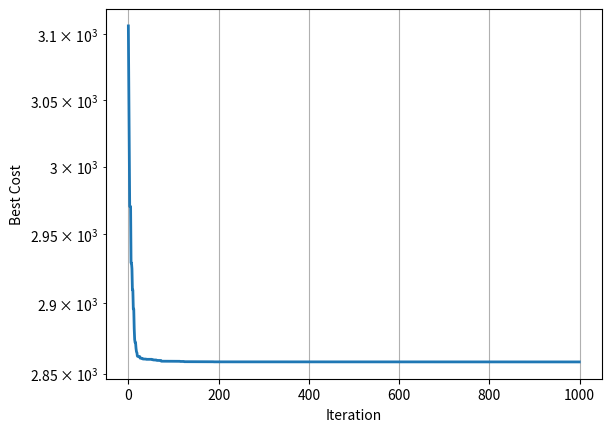

Write the Python code that produced this figure.
import numpy as np

# Problem Definition
def f(x):
    g1=27 / (x[0] * x[1] ** 2 * x[2]) - 1>0
    g2=397.5 / (x[0] * x[1] ** 2 * x[2] ** 2) - 1>0
    g3=1.93 * x[3] ** 3 / (x[1] * x[2] * x[5] ** 4) - 1>0
    g4=1.93 / (x[1] * x[2] * x[6] ** 4) - 1>0
    g5=1.0 / (110 * x[5] ** 3) * np.sqrt((745.0 * x[3] / (x[1] * x[2])) ** 2 + 16.9 * 10 ** 6) - 1>0
    g6=1.0 / (85 * x[6] ** 3) * np.sqrt((745.0 * x[4] / (x[1] * x[2])) ** 2 + 157.5 * 10 ** 6) - 1>0
    g7=x[1] * x[2] / 40 - 1>0
    g8=1 * x[1] / x[0] - 1>0
    g9=x[0] / (12 * x[1]) - 1>0
    g10=(1.5 * x[5] + 1.9) / x[3] - 1>0
    g11=(1.1 * x[6] + 1.9) / x[4] - 1>0
    g12=x[0]<2.6
    g13=x[0]>3.6
    g14=x[1]<0.7
    g15=x[1]>0.8
    g16=np.round(x[2])<17
    g17=np.round(x[2])>28
    g18=x[3]<7.3
    g19=x[3]>8.3
    g20=x[4]<7.8
    g21=x[4]>8.3
    g22=x[5]<2.9
    g23=x[5]>3.9
    g24=x[6]<5.0
    g25=x[6]>5.5
    func=0.7854*x[0]*x[1]**2*(3.3333*np.round(x[2])**2 + 14.9334*np.round(x[2]) - 43.0934) - 1.508*x[0]*(x[5]**2 + x[6]**2) + 7.4777*(x[5]**3 + x[6]**3) + 0.7854*(x[3]*x[5]**2 + x[4]*x[6]**2)
    #func[g1 or g2 or g3 or g4 or g5 or g6 or g7 or g8 or g9 or g10 or g11]=10000
    if g1 or g2 or g3 or g4 or g5 or g6 or g7 or g8 or g9 or g10 or g11 or g12 or g13 or g14 or g15 or g16 or g17 or g18 or g19 or g20 or g21 or g22 or g23 or g24 or g25:
        func = 10000
    return func


nVar = 7
VarMin = np.array([2.6, 0.7, 17, 7.3, 7.8, 2.9, 5.0])
VarMax = np.array([3.6, 0.8, 28, 8.3, 8.3, 3.9, 5.5])

# Firefly Algorithm Parameters
MaxIt = 1000
nPop = 25
gamma = 1
beta0 = 2
alpha = 0.2
alpha_damp = 0.98
delta = 0.05 * (VarMax - VarMin)
m = 2

if isinstance(VarMin, (int, float)) and isinstance(VarMax, (int, float)):
    dmax = np.sqrt(nVar) * (VarMax - VarMin)
else:
    dmax = np.linalg.norm(VarMax - VarMin)

# Initialization
pop = np.empty(nPop, dtype=object)

BestSol = {"Position": None, "Cost": np.inf}

for i in range(nPop):
    pop[i] = {"Position": np.random.uniform(VarMin, VarMax), "Cost": np.inf}
    pop[i]["Cost"] = f(pop[i]["Position"])
    if pop[i]["Cost"] <= BestSol["Cost"]:
        BestSol = pop[i].copy()

BestCost = np.zeros(MaxIt)

# Firefly Algorithm Main Loop
for it in range(MaxIt):

    newpop = np.empty(nPop, dtype=object)

    for i in range(nPop):
        newpop[i] = {"Position": None, "Cost": np.inf}
        for j in range(nPop):
            if pop[j]["Cost"] < pop[i]["Cost"]:
                rij = np.linalg.norm(pop[i]["Position"] - pop[j]["Position"]) / dmax
                beta = beta0 * np.exp(-gamma * rij**m)
                e = delta * np.random.uniform(-1, 1, nVar)
                newsol = {"Position": None, "Cost": np.inf}

                newsol["Position"] = pop[i]["Position"] + beta * np.random.uniform(-1, 1, nVar) * (
                    pop[j]["Position"] - pop[i]["Position"]) + alpha * e
                newsol["Position"] = np.maximum(newsol["Position"], VarMin)
                newsol["Position"] = np.minimum(newsol["Position"], VarMax)

                newsol["Cost"] = f(newsol["Position"])

                if newsol["Cost"] <= newpop[i]["Cost"]:
                    newpop[i] = newsol.copy()
                    if newpop[i]["Cost"] <= BestSol["Cost"]:
                        BestSol = newpop[i].copy()

    pop = np.concatenate((pop, newpop))

    SortOrder = np.argsort([pop[i]["Cost"] for i in range(len(pop))])
    pop = pop[SortOrder]

    pop = pop[:nPop]

    BestCost[it] = BestSol["Cost"]

    print(f'Iteration {it}: Best Cost = {BestCost[it]}')

    alpha *= alpha_damp

# Results
import matplotlib.pyplot as plt
plt.figure()
plt.semilogy(BestCost, linewidth=2)
plt.xlabel('Iteration')
plt.ylabel('Best Cost')
plt.grid(True)
plt.show()
